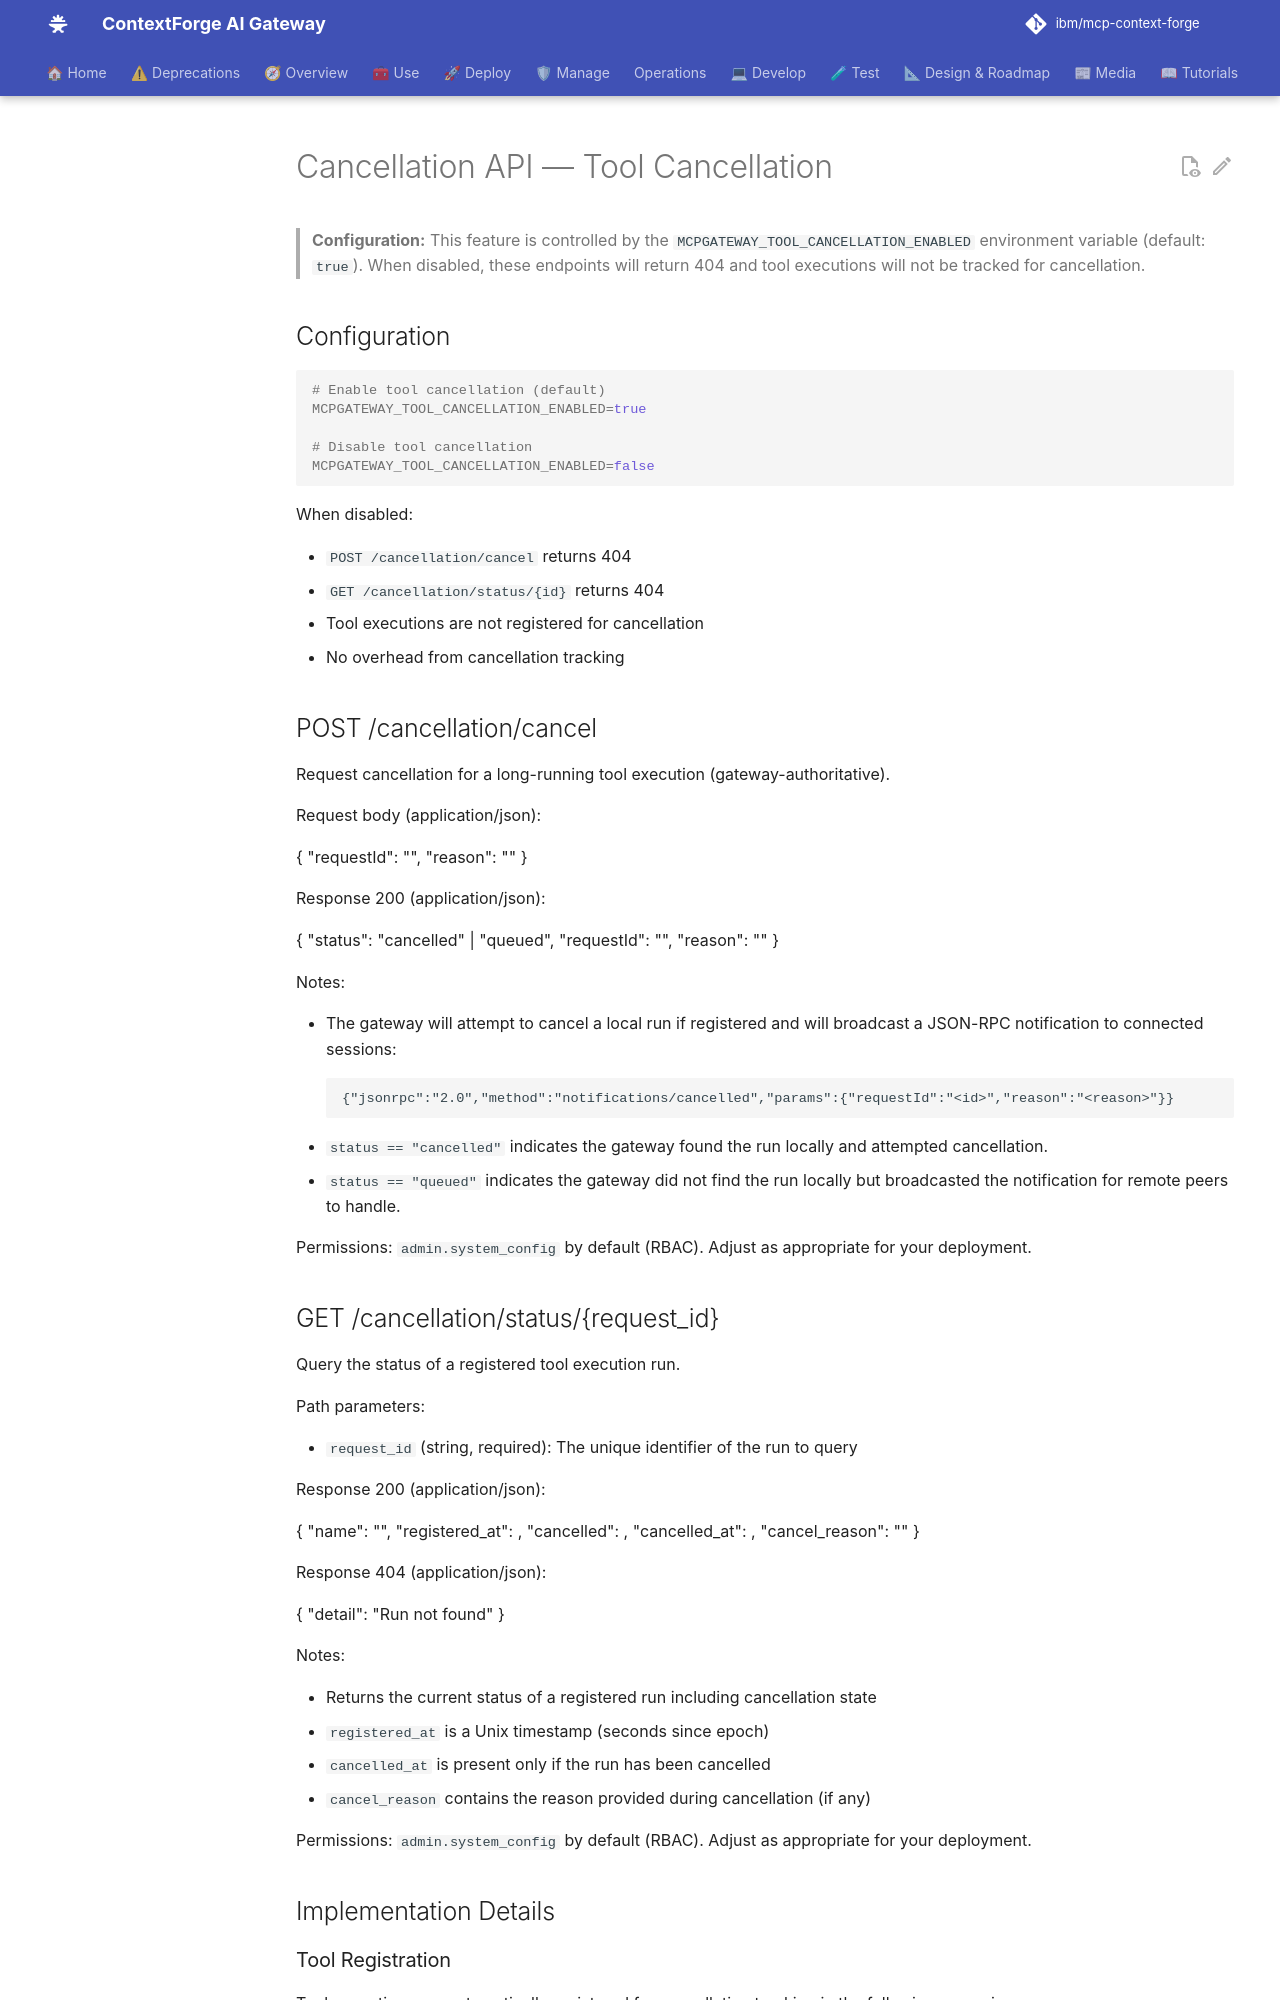

repository: brian-hussey/mcp-context-forge · page: 1.0.11/api/cancellation/index.html · generator: mkdocs

# Cancellation API — Tool Cancellation

> **Configuration:** This feature is controlled by the `MCPGATEWAY_TOOL_CANCELLATION_ENABLED`
> environment variable (default: `true`). When disabled, these endpoints will return 404
> and tool executions will not be tracked for cancellation.

## Configuration

```bash
# Enable tool cancellation (default)
MCPGATEWAY_TOOL_CANCELLATION_ENABLED=true

# Disable tool cancellation
MCPGATEWAY_TOOL_CANCELLATION_ENABLED=false
```

When disabled:

- `POST /cancellation/cancel` returns 404
- `GET /cancellation/status/{id}` returns 404
- Tool executions are not registered for cancellation
- No overhead from cancellation tracking

## POST /cancellation/cancel
Request cancellation for a long-running tool execution (gateway-authoritative).

Request body (application/json):

{
  "requestId": "<string>",
  "reason": "<string|null>"
}

Response 200 (application/json):

{
  "status": "cancelled" | "queued",
  "requestId": "<string>",
  "reason": "<string|null>"
}

Notes:

- The gateway will attempt to cancel a local run if registered and will broadcast a JSON-RPC notification to connected sessions:
```
{"jsonrpc":"2.0","method":"notifications/cancelled","params":{"requestId":"<id>","reason":"<reason>"}}
```
- `status == "cancelled"` indicates the gateway found the run locally and attempted cancellation.
- `status == "queued"` indicates the gateway did not find the run locally but broadcasted the notification for remote peers to handle.

Permissions: `admin.system_config` by default (RBAC). Adjust as appropriate for your deployment.

## GET /cancellation/status/{request_id}
Query the status of a registered tool execution run.

Path parameters:

- `request_id` (string, required): The unique identifier of the run to query

Response 200 (application/json):

{
  "name": "<string|null>",
  "registered_at": <float>,
  "cancelled": <boolean>,
  "cancelled_at": <float|null>,
  "cancel_reason": "<string|null>"
}

Response 404 (application/json):

{
  "detail": "Run not found"
}

Notes:

- Returns the current status of a registered run including cancellation state
- `registered_at` is a Unix timestamp (seconds since epoch)
- `cancelled_at` is present only if the run has been cancelled
- `cancel_reason` contains the reason provided during cancellation (if any)

Permissions: `admin.system_config` by default (RBAC). Adjust as appropriate for your deployment.

## Implementation Details

### Tool Registration

Tool executions are automatically registered for cancellation tracking in the following scenarios:

1. **JSON-RPC `tools/call` requests**: All tool invocations via the JSON-RPC protocol are registered with their request ID for cancellation support
2. **LLMChat service**: Tool executions initiated through the `/llmchat/chat` endpoint with LangChain agents are also registered
